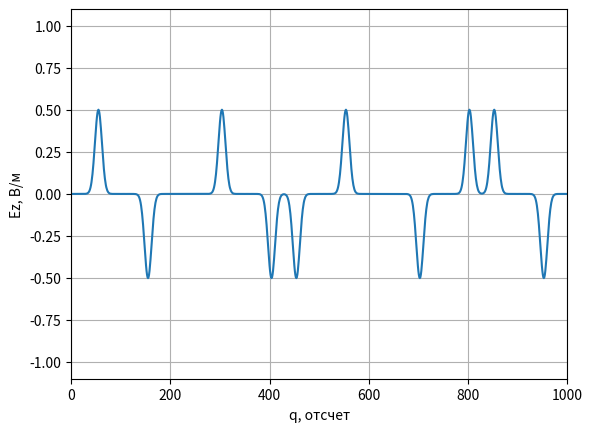

Write the Python code that produced this figure.
# coding: utf-8
'''
История изменений:
    * Первая версия программы с использованием метода FDTD.
'''

import numpy as np
import matplotlib.pyplot as plt


if __name__ == '__main__':
    # Характеристическое сопротивление свободного пространства
    Z0 = 120.0 * np.pi

    # Число Куранта
    Sc = 1.0

    # Время расчета в отсчетах
    maxTime = 1000

    # Размер области моделирования в отсчетах
    maxSize = 200

    # Положение датчика, регистрирующего поле
    probePos = 50

    # Положение источника
    sourcePos = 75

    Ez = np.zeros(maxSize)
    Hy = np.zeros(maxSize)

    # Поле, зарегистрированное в датчике в зависимости от времени
    probeTimeEz = np.zeros(maxTime)
    probeTimeEz[0] = Ez[probePos]

    for q in range(1, maxTime):
        # Расчет компоненты поля H
        for m in range(0, maxSize - 1):
            Hy[m] = Hy[m] + (Ez[m + 1] - Ez[m]) * Sc / Z0

        # Расчет компоненты поля E
        for m in range(1, maxSize):
            Ez[m] = Ez[m] + (Hy[m] - Hy[m - 1]) * Sc * Z0

        # Источник возбуждения
        Ez[sourcePos] += np.exp(-(q - 0.5 - 30.0) ** 2 / 100.0)

        # Регистрация поля в точке
        probeTimeEz[q] = Ez[probePos]

    # Отображение сигнала, сохраненного в датчике
    time = np.arange(maxTime)
    fig, ax = plt.subplots()
    ax.set_xlim(0, maxTime)
    ax.set_ylim(-1.1, 1.1)
    ax.set_xlabel('q, отсчет')
    ax.set_ylabel('Ez, В/м')
    ax.plot(time, probeTimeEz)
    ax.grid()
    plt.show()
